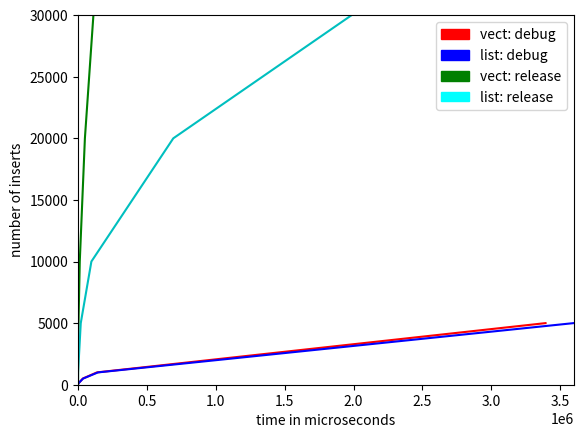

The matplotlib source for this figure:
#*******************************************************************
# Author: Michael Bierig
# Created: 2016-11-06
#*******************************************************************
# Description: plot debug/release test of vector and list
#*******************************************************************

import matplotlib.pyplot as plt
import matplotlib.patches as mpatches

# add legend
red_patch = mpatches.Patch(color='red', label='vect: debug')
blue_patch = mpatches.Patch(color='blue', label='list: debug')
green_patch = mpatches.Patch(color='green', label='vect: release')
cyan_patch = mpatches.Patch(color='cyan', label='list: release')
plt.legend(handles=[red_patch, blue_patch, green_patch, cyan_patch])
plt.xlabel('time in microseconds')
plt.ylabel('number of inserts')

# data for X axis
X_data_1 = [10,50,100,500,1000,5000]
X_data_2 = [10,50,100,500,1000,5000,10000,20000,30000,40000,50000]

# data for Y axis
Y_data_1 = [60,518,1639,34777,137056,3393240]
Y_data_2 = [53,527,1764,36620,144711,3596620]
Y_data_3 = [4,8,13,76,204,3340,12612,49860,111651,197877,308582]
Y_data_4 = [0,3,7,89,295,19820,96961,691449,1986050,4284140,7231370]

# plot range for Y and X axis
plot_range = [0, 3600000, 0, 30000]

# Test: debug vector
plt.plot(Y_data_1, X_data_1, 'r')
# Test: debug list
plt.plot(Y_data_2, X_data_1, 'b')

# Test: release vector
plt.plot(Y_data_3, X_data_2, 'g')
# Test: release list
plt.plot(Y_data_4, X_data_2, 'c')

# set plot range and plot data
plt.axis(plot_range)
plt.show()